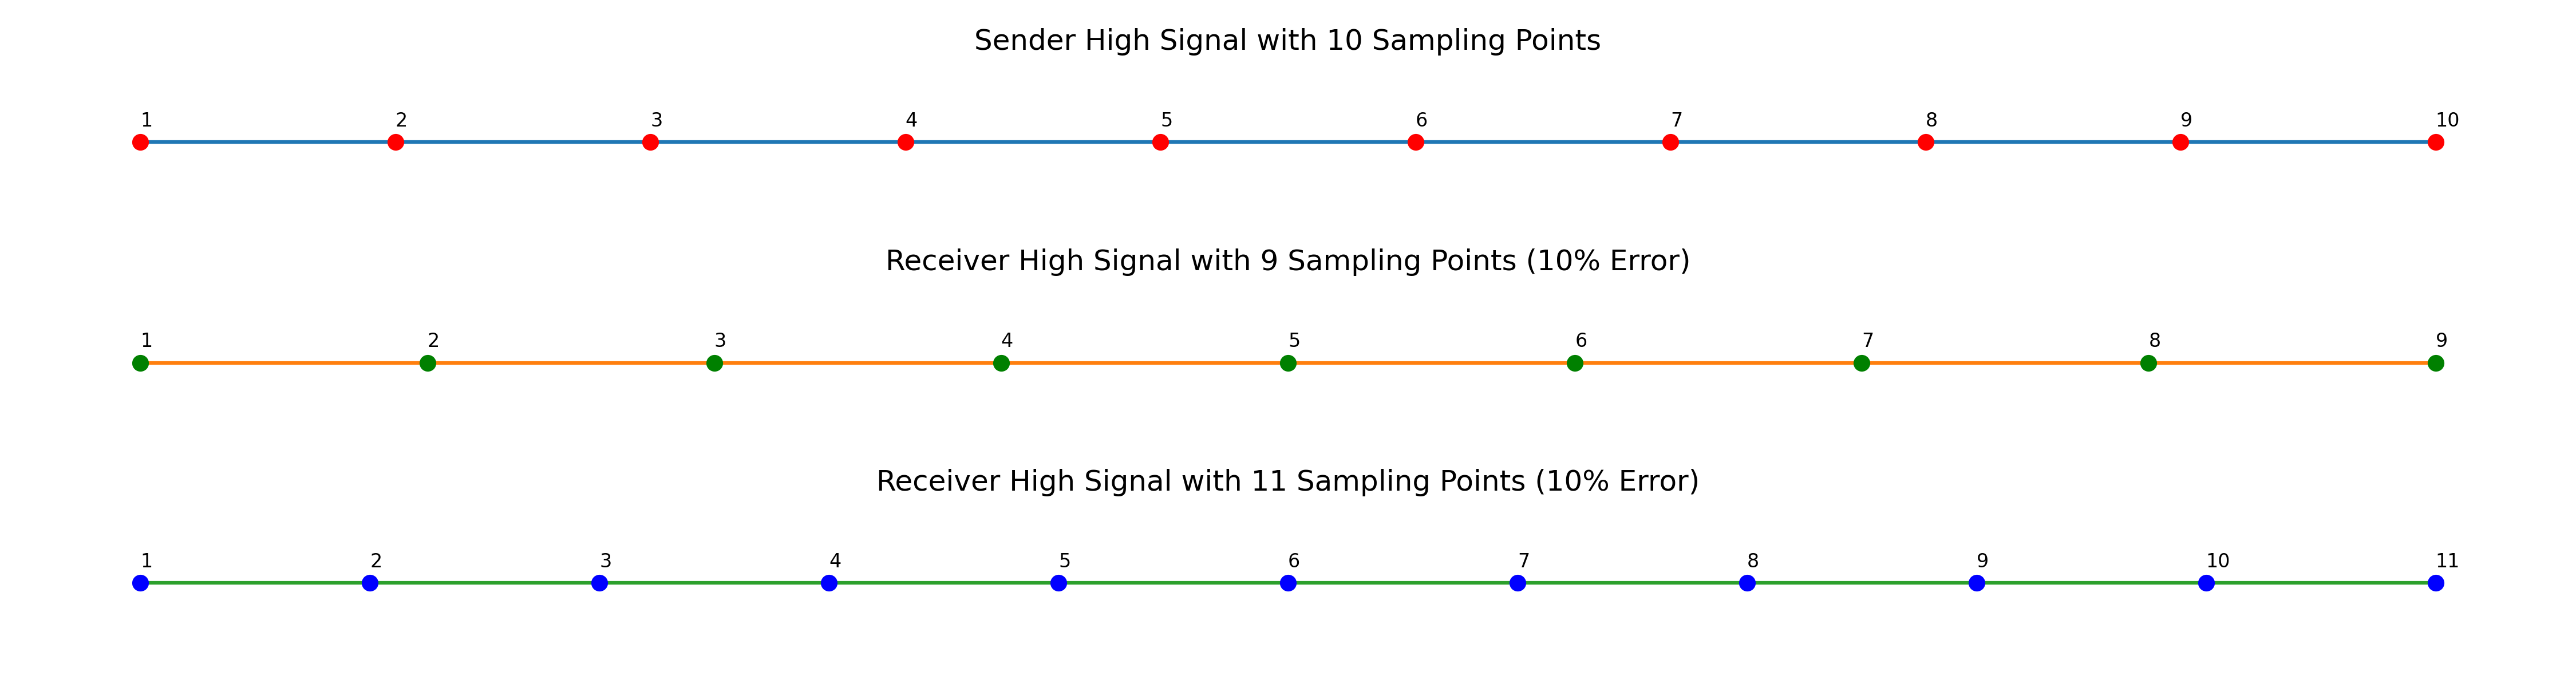

Generate this figure with Python:
import matplotlib.pyplot as plt
import numpy as np

# Time axis and constant high signal
time = np.linspace(1, 11, 500)
high_signal = np.ones_like(time)

# Sender and receiver sampling points
sender_sampling_points = np.linspace(1, 11, 10)
sender_sampled_high_signal = np.ones_like(sender_sampling_points)

receiver_sampling_9 = np.linspace(1, 11, 9)
receiver_sampled_high_signal_9 = np.ones_like(receiver_sampling_9)

receiver_sampling_11 = np.linspace(1, 11, 11)
receiver_sampled_high_signal_11 = np.ones_like(receiver_sampling_11)

# Plotting
plt.figure(figsize=(15, 4))

# Function to label points
def label_points(x, y, ax, offset=(0, 0)):
    for i, (px, py) in enumerate(zip(x, y)):
        ax.text(px + offset[0], py + offset[1], str(i+1), color='black', fontsize=8)

# Sender high signal
ax1 = plt.subplot(3, 1, 1)
plt.axis('off')
plt.plot(time, high_signal, 'C0-', label='High Signal')
plt.plot(sender_sampling_points, sender_sampled_high_signal, 'ro', label='Sampling Points (10 samples)')
label_points(sender_sampling_points, sender_sampled_high_signal, ax1, offset=(0, 0.04))
plt.title('Sender High Signal with 10 Sampling Points')
plt.ylim(0.8, 1.2)

# Receiver high signal with 9 samples
ax2 = plt.subplot(3, 1, 2)
plt.axis('off')
plt.plot(time, high_signal, 'C1-', label='High Signal')
plt.plot(receiver_sampling_9, receiver_sampled_high_signal_9, 'go', label='Sampling Points (9 samples)')
label_points(receiver_sampling_9, receiver_sampled_high_signal_9, ax2, offset=(0, 0.04))
plt.title('Receiver High Signal with 9 Sampling Points (10% Error)')
plt.ylim(0.8, 1.2)

# Receiver high signal with 11 samples
ax3 = plt.subplot(3, 1, 3)
plt.axis('off')
plt.plot(time, high_signal, 'C2-', label='High Signal')
plt.plot(receiver_sampling_11, receiver_sampled_high_signal_11, 'bo', label='Sampling Points (11 samples)')
label_points(receiver_sampling_11, receiver_sampled_high_signal_11, ax3, offset=(0, 0.04))
plt.title('Receiver High Signal with 11 Sampling Points (10% Error)')
plt.ylim(0.8, 1.2)

plt.tight_layout()

plt.savefig('AsyncClockDiff.png',dpi=300)
plt.show()